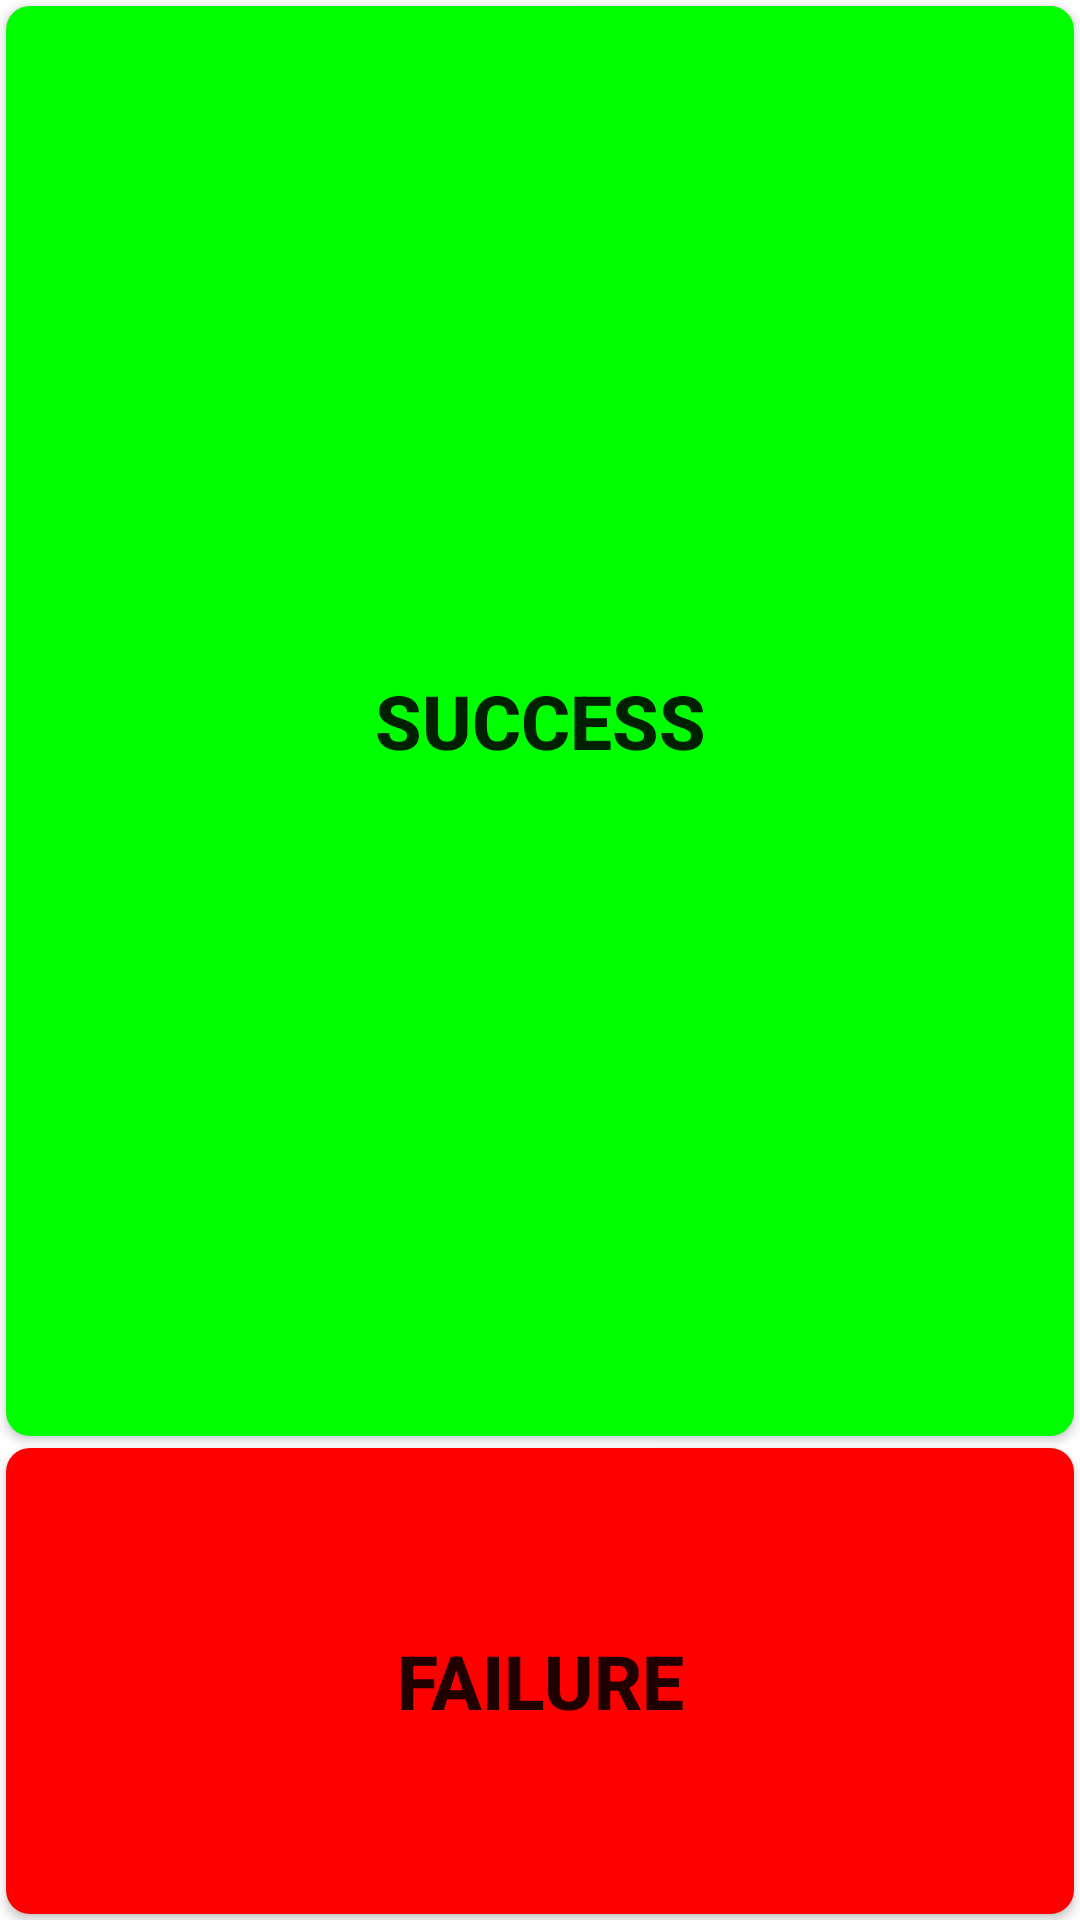

The Android layout XML behind this screen, and the referenced resources:
<!-- AndroidManifest.xml: fallback theme Theme.MaterialComponents.DayNight.NoActionBar -->
<!-- res/layout/rgb_led.xml -->
<LinearLayout
    android:layout_width="match_parent"
    android:layout_height="match_parent"
    android:orientation="vertical"
    xmlns:android="http://schemas.android.com/apk/res/android">
    <Button
        android:id="@+id/rgb_led_bt_ok"
        android:layout_width="match_parent"
        android:layout_height="wrap_content"
        android:layout_weight="0.8"
        android:textSize="25dip"
        style="@style/success_bg_style"
        android:text="@string/Success" />
    <Button
        android:id="@+id/rgb_led_bt_failed"
        android:layout_width="match_parent"
        android:layout_height="wrap_content"
        android:layout_weight="0.2"
        android:textSize="25dip"
        style="@style/fail_bg_style"
        android:text="@string/Failed" />
</LinearLayout>
<!-- resources referenced by this layout -->
<resources>
  <string name="Failed">Failure</string>
  <string name="Success">Success</string>
  <style name="fail_bg_style" parent="normal_bg_style">
          <item name="android:background">@drawable/btn_fail_bg</item>
          <item name="android:textSize">@dimen/item_btn_fail_size</item>
      </style>
  <style name="success_bg_style" parent="normal_bg_style">
          <item name="android:background">@drawable/btn_success_bg</item>
          <item name="android:textSize">@dimen/item_btn_ok_size</item>
      </style>
  <style name="normal_bg_style">
          <item name="android:layout_margin">@dimen/background_padding</item>
          <item name="android:background">@drawable/btn_normal_bg</item>
          <item name="android:textStyle">bold</item>
      </style>
  <!-- drawable btn_fail_bg (drawable) -->
  <?xml version="1.0" encoding="utf-8"?>
  <selector xmlns:android="http://schemas.android.com/apk/res/android">
  
      <item android:state_selected="true"> 
          <shape android:shape="rectangle">
              <solid android:color="@color/blue_color" />
             <corners
                 android:radius="@dimen/corner_radius" />
          </shape>
      </item> 
      <item android:state_pressed="true"> 
          <shape android:shape="rectangle">
              <solid android:color="@color/blue_color" />
             <corners
                 android:radius="@dimen/corner_radius" />
          </shape>
      </item> 
      <item android:state_enabled="true"> 
          <shape android:shape="rectangle">
              <solid android:color="@color/red_color" />
              <corners
                 android:radius="@dimen/corner_radius" />
          </shape>
      </item> 
      <item> 
          <shape android:shape="rectangle">
              <solid android:color="@android:color/darker_gray" />
              <corners
                 android:radius="@dimen/corner_radius" />
          </shape>
      </item> 
  </selector>
  <dimen name="item_btn_fail_size">32sp</dimen>
  <dimen name="item_btn_ok_size">32sp</dimen>
  <dimen name="background_padding">2dp</dimen>
  <!-- drawable btn_normal_bg (drawable) -->
  <?xml version="1.0" encoding="utf-8"?>
  <selector xmlns:android="http://schemas.android.com/apk/res/android">
  
      <item android:state_selected="true"> 
          <shape android:shape="rectangle">
              <solid android:color="@color/blue_color" />
             <corners
                 android:radius="@dimen/corner_radius" />
          </shape>
      </item> 
      <item android:state_pressed="true"> 
          <shape android:shape="rectangle">
              <solid android:color="@color/blue_color" />
             <corners
                 android:radius="@dimen/corner_radius" />
          </shape>
      </item> 
      <item android:state_enabled="true"> 
          <shape android:shape="rectangle">
              <solid android:color="@color/peacock_blue_color" />
              <corners
                 android:radius="@dimen/corner_radius" />
          </shape>
      </item> 
      <item> 
          <shape android:shape="rectangle">
              <solid android:color="@android:color/darker_gray" />
              <corners
                 android:radius="@dimen/corner_radius" />
          </shape>
      </item> 
  </selector>
  <color name="blue_color">#ff33b5e5</color>
  <dimen name="corner_radius">8dp</dimen>
  <color name="red_color">#ffff0000</color>
  <color name="green_color">#ff00ff00</color>
  <color name="peacock_blue_color">#ff00ffff</color>
</resources>
